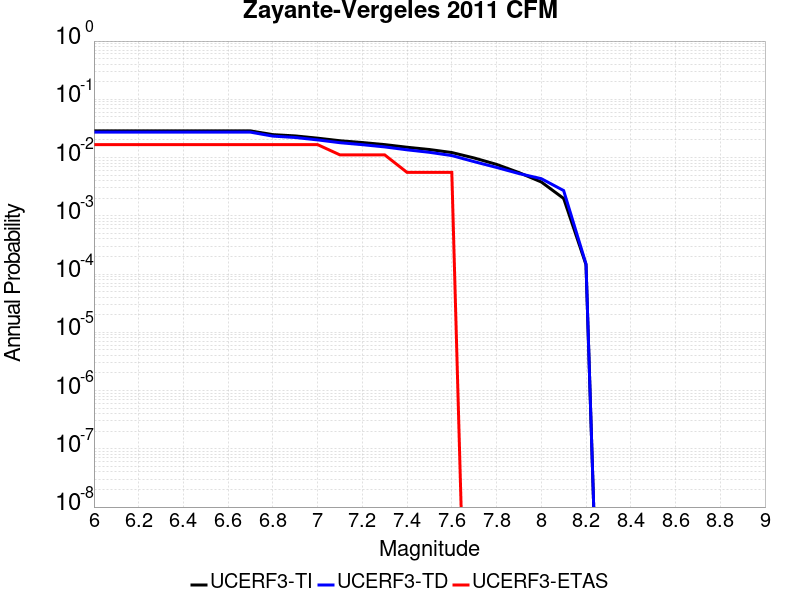

The data file committed next to this chart (first rows):
Magnitude, UCERF3-TI Prob, UCERF3-TD Prob, UCERF3-ETAS Prob
6.0, 0.02868, 0.02729, 0.01667
6.1, 0.02868, 0.02729, 0.01667
6.2, 0.02868, 0.02729, 0.01667
6.3, 0.02868, 0.02729, 0.01667
6.4, 0.02868, 0.02729, 0.01667
6.5, 0.02868, 0.02729, 0.01667
6.6, 0.02868, 0.02729, 0.01667
6.7, 0.02868, 0.02729, 0.01667
6.8, 0.02476, 0.02334, 0.01667
6.9, 0.02353, 0.0221, 0.01667
7.0, 0.02153, 0.02009, 0.01667
7.1, 0.01944, 0.01799, 0.01111
7.2, 0.01811, 0.01665, 0.01111
7.3, 0.01669, 0.01523, 0.01111
7.4, 0.01503, 0.01358, 0.005556
7.5, 0.01374, 0.0123, 0.005556
7.6, 0.0122, 0.01082, 0.005556
7.7, 0.009832, 0.008503, 0.0
7.8, 0.007636, 0.006767, 0.0
7.9, 0.005529, 0.005318, 0.0
8.0, 0.00381, 0.004344, 0.0
8.1, 0.001987, 0.002714, 0.0
8.2, 1.4515444E-4, 1.492093E-4, 0.0
